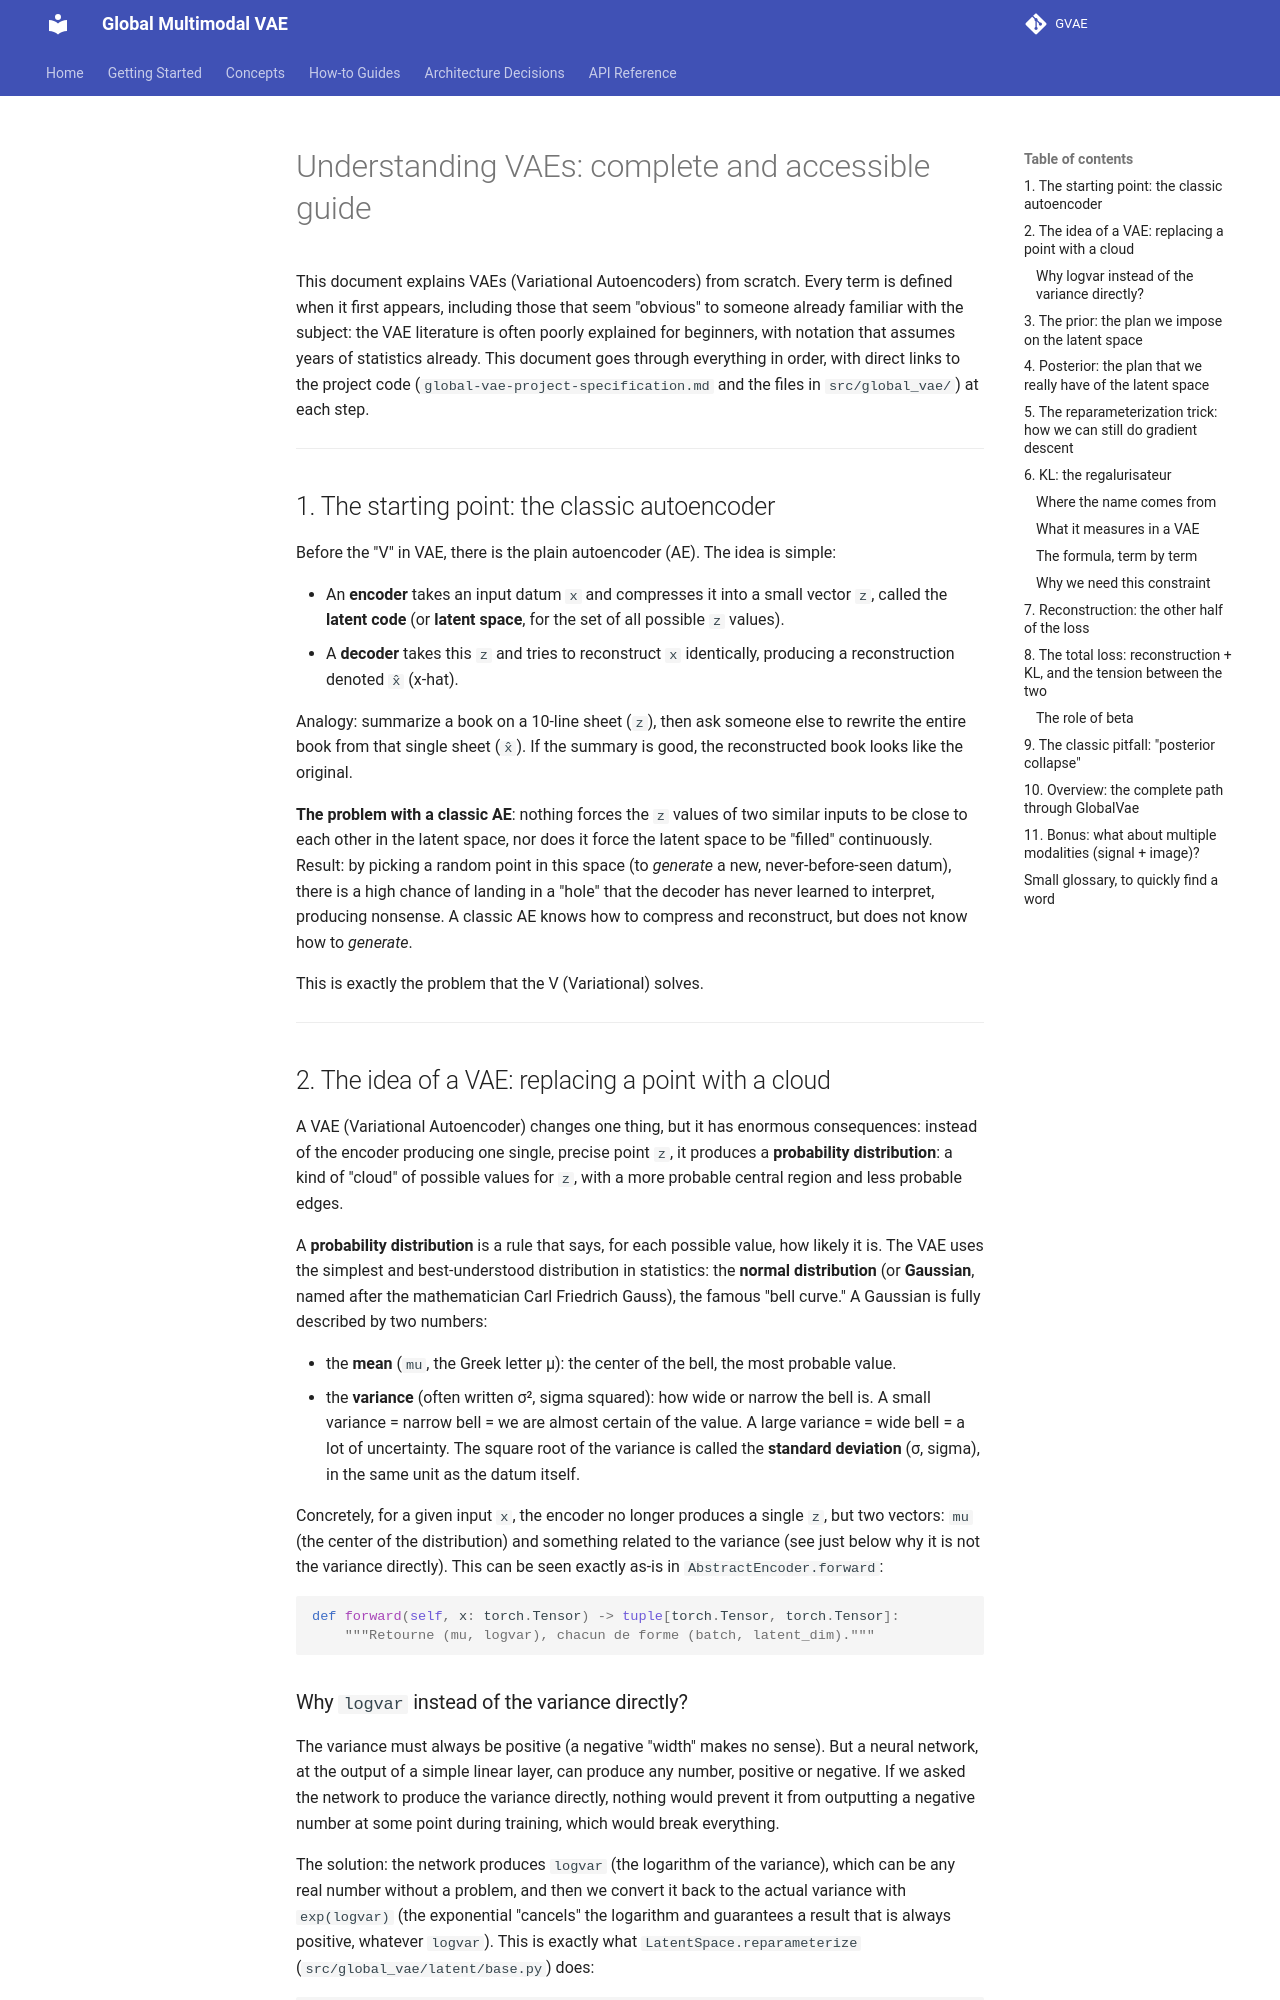

repository: Venon282/GVAE · page: guide-vae-accessible-en/index.html · generator: mkdocs

# Understanding VAEs: complete and accessible guide

This document explains VAEs (Variational Autoencoders) from scratch. Every term is defined when it first appears, including those that seem "obvious" to someone already familiar with the subject: the VAE literature is often poorly explained for beginners, with notation that assumes years of statistics already. This document goes through everything in order, with direct links to the project code (`global-vae-project-specification.md` and the files in `src/global_vae/`) at each step.

---

## 1. The starting point: the classic autoencoder

Before the "V" in VAE, there is the plain autoencoder (AE). The idea is simple:

- An **encoder** takes an input datum `x` and compresses it into a small vector `z`, called the **latent code** (or **latent space**, for the set of all possible `z` values).
- A **decoder** takes this `z` and tries to reconstruct `x` identically, producing a reconstruction denoted `x̂` (x-hat).

Analogy: summarize a book on a 10-line sheet (`z`), then ask someone else to rewrite the entire book from that single sheet (`x̂`). If the summary is good, the reconstructed book looks like the original.

**The problem with a classic AE**: nothing forces the `z` values of two similar inputs to be close to each other in the latent space, nor does it force the latent space to be "filled" continuously. Result: by picking a random point in this space (to *generate* a new, never-before-seen datum), there is a high chance of landing in a "hole" that the decoder has never learned to interpret, producing nonsense. A classic AE knows how to compress and reconstruct, but does not know how to *generate*.

This is exactly the problem that the V (Variational) solves.

---

## 2. The idea of a VAE: replacing a point with a cloud

A VAE (Variational Autoencoder) changes one thing, but it has enormous consequences: instead of the encoder producing one single, precise point `z`, it produces a **probability distribution**: a kind of "cloud" of possible values for `z`, with a more probable central region and less probable edges.

A **probability distribution** is a rule that says, for each possible value, how likely it is. The VAE uses the simplest and best-understood distribution in statistics: the **normal distribution** (or **Gaussian**, named after the mathematician Carl Friedrich Gauss), the famous "bell curve." A Gaussian is fully described by two numbers:

- the **mean** (`mu`, the Greek letter μ): the center of the bell, the most probable value.
- the **variance** (often written σ², sigma squared): how wide or narrow the bell is. A small variance = narrow bell = we are almost certain of the value. A large variance = wide bell = a lot of uncertainty. The square root of the variance is called the **standard deviation** (σ, sigma), in the same unit as the datum itself.

Concretely, for a given input `x`, the encoder no longer produces a single `z`, but two vectors: `mu` (the center of the distribution) and something related to the variance (see just below why it is not the variance directly). This can be seen exactly as-is in `AbstractEncoder.forward`:

```python
def forward(self, x: torch.Tensor) -> tuple[torch.Tensor, torch.Tensor]:
    """Retourne (mu, logvar), chacun de forme (batch, latent_dim)."""
```
